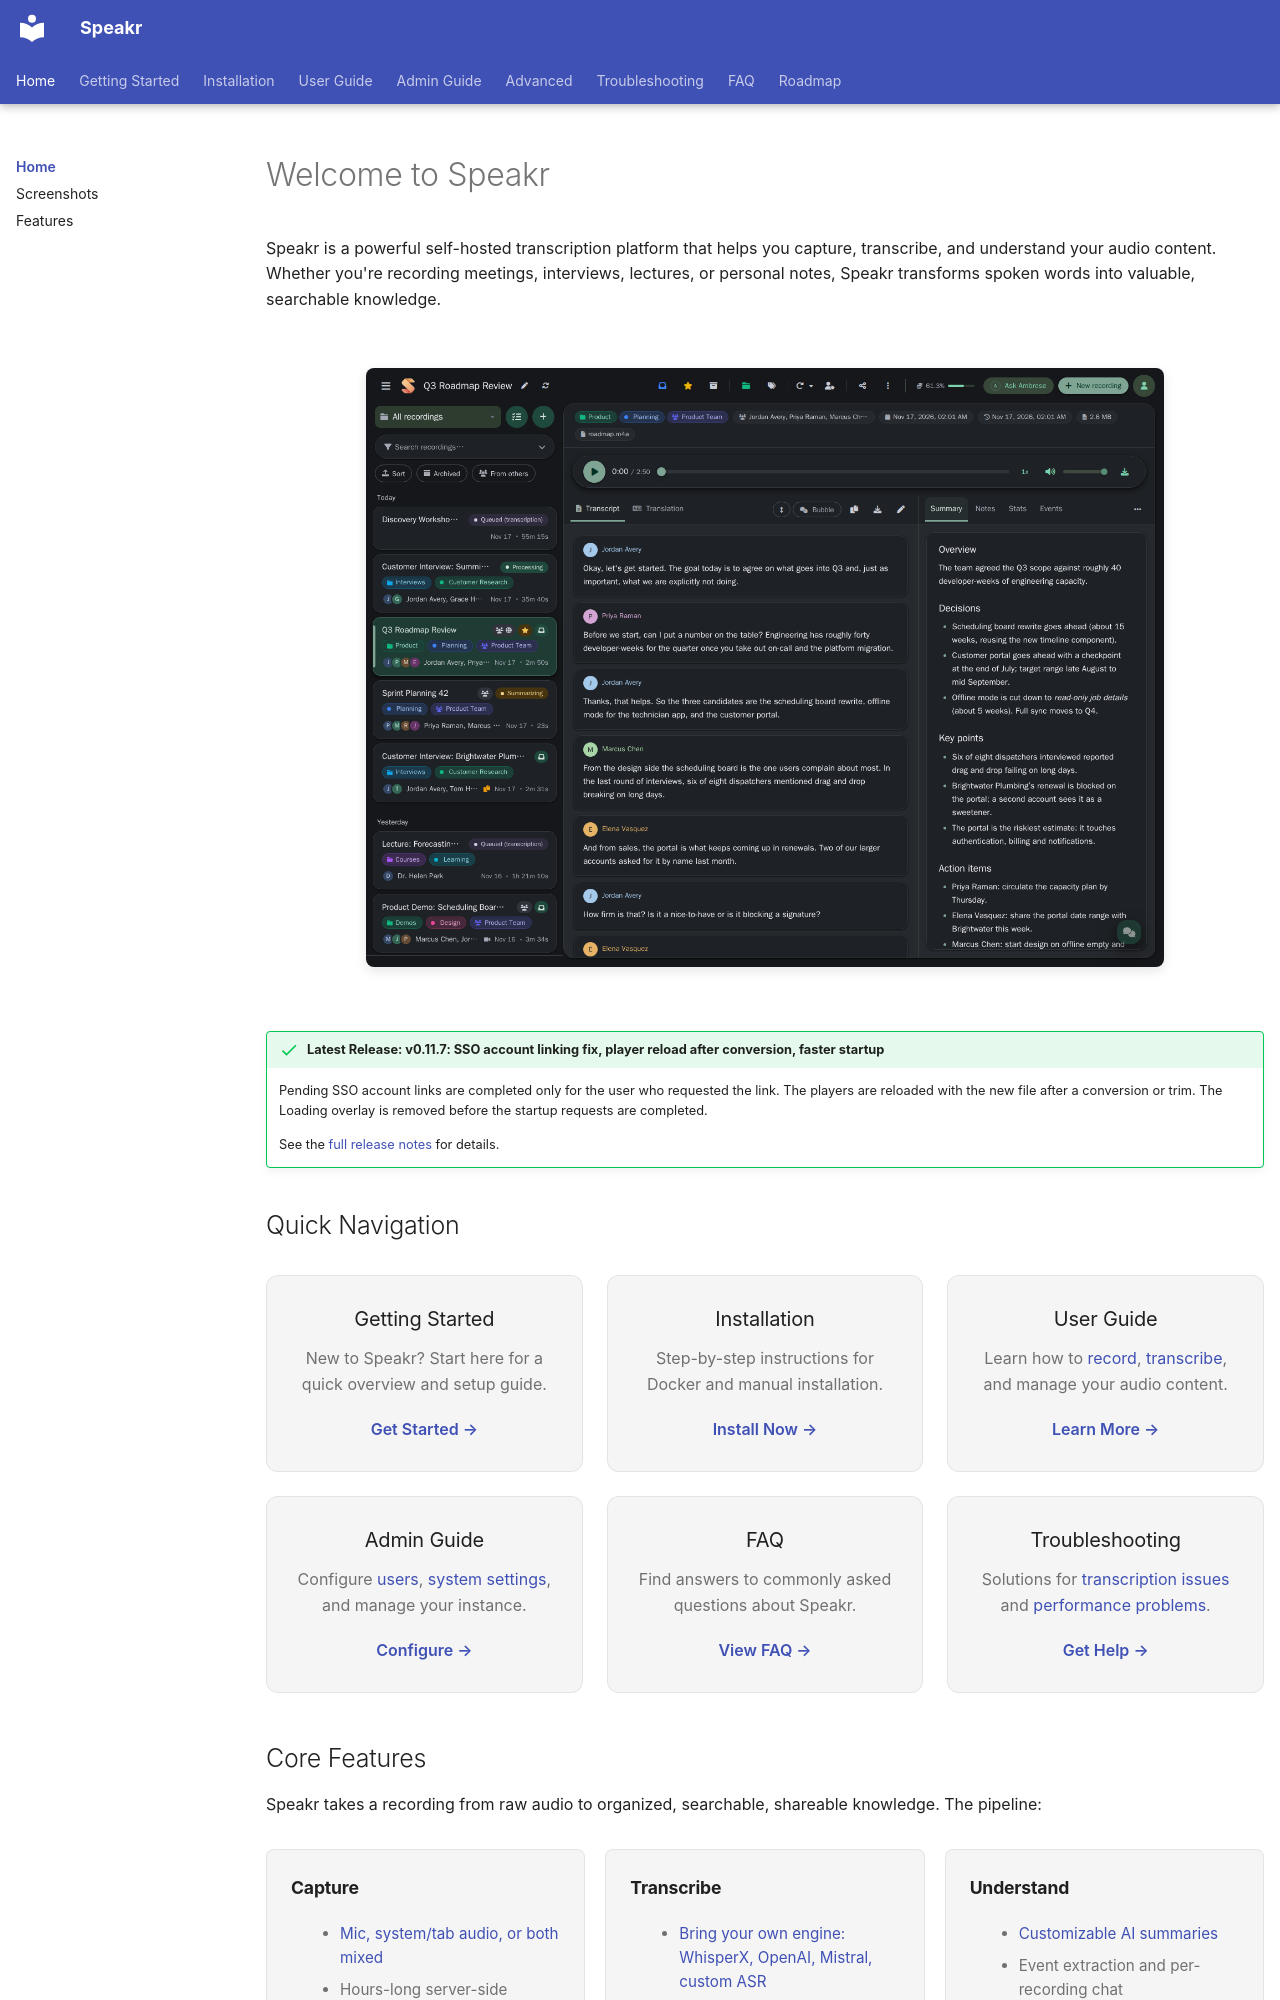

repository: murtaza-nasir/speakr · page: index.html · generator: mkdocs

# Welcome to Speakr

Speakr is a powerful self-hosted transcription platform that helps you capture, transcribe, and understand your audio content. Whether you're recording meetings, interviews, lectures, or personal notes, Speakr transforms spoken words into valuable, searchable knowledge.

<div style="max-width: 80%; margin: 2em auto;">
  <img src="assets/images/screenshots/main-view.png" alt="Main Interface" style="border-radius: 8px; box-shadow: 0 4px 12px rgba(0,0,0,0.1);">
</div>

!!! success "Latest Release: v0.11.7: SSO account linking fix, player reload after conversion, faster startup"
    Pending SSO account links are completed only for the user who requested the link. The players are reloaded with the new file after a conversion or trim. The Loading overlay is removed before the startup requests are completed.

    See the [full release notes](https://github.com/murtaza-nasir/speakr/releases/tag/v0.11.7) for details.

## Quick Navigation

<div class="grid cards">
  <div class="card">
    <h3>Getting Started</h3>
    <p>New to Speakr? Start here for a quick overview and setup guide.</p>
    <a href="getting-started" class="card-link">Get Started →</a>
  </div>
  
  <div class="card">
    <h3>Installation</h3>
    <p>Step-by-step instructions for Docker and manual installation.</p>
    <a href="getting-started/installation" class="card-link">Install Now →</a>
  </div>
  
  <div class="card">
    <h3>User Guide</h3>
    <p>Learn how to <a href="user-guide/recording">record</a>, <a href="user-guide/transcripts">transcribe</a>, and manage your audio content.</p>
    <a href="user-guide/" class="card-link">Learn More →</a>
  </div>
  
  <div class="card">
    <h3>Admin Guide</h3>
    <p>Configure <a href="admin-guide/user-management">users</a>, <a href="admin-guide/prompts">system settings</a>, and manage your instance.</p>
    <a href="admin-guide/" class="card-link">Configure →</a>
  </div>
  
  <div class="card">
    <h3>FAQ</h3>
    <p>Find answers to commonly asked questions about Speakr.</p>
    <a href="faq" class="card-link">View FAQ →</a>
  </div>
  
  <div class="card">
    <h3>Troubleshooting</h3>
    <p>Solutions for <a href="troubleshooting#transcription-problems">transcription issues</a> and <a href="troubleshooting#performance-issues">performance problems</a>.</p>
    <a href="troubleshooting" class="card-link">Get Help →</a>
  </div>
</div>
